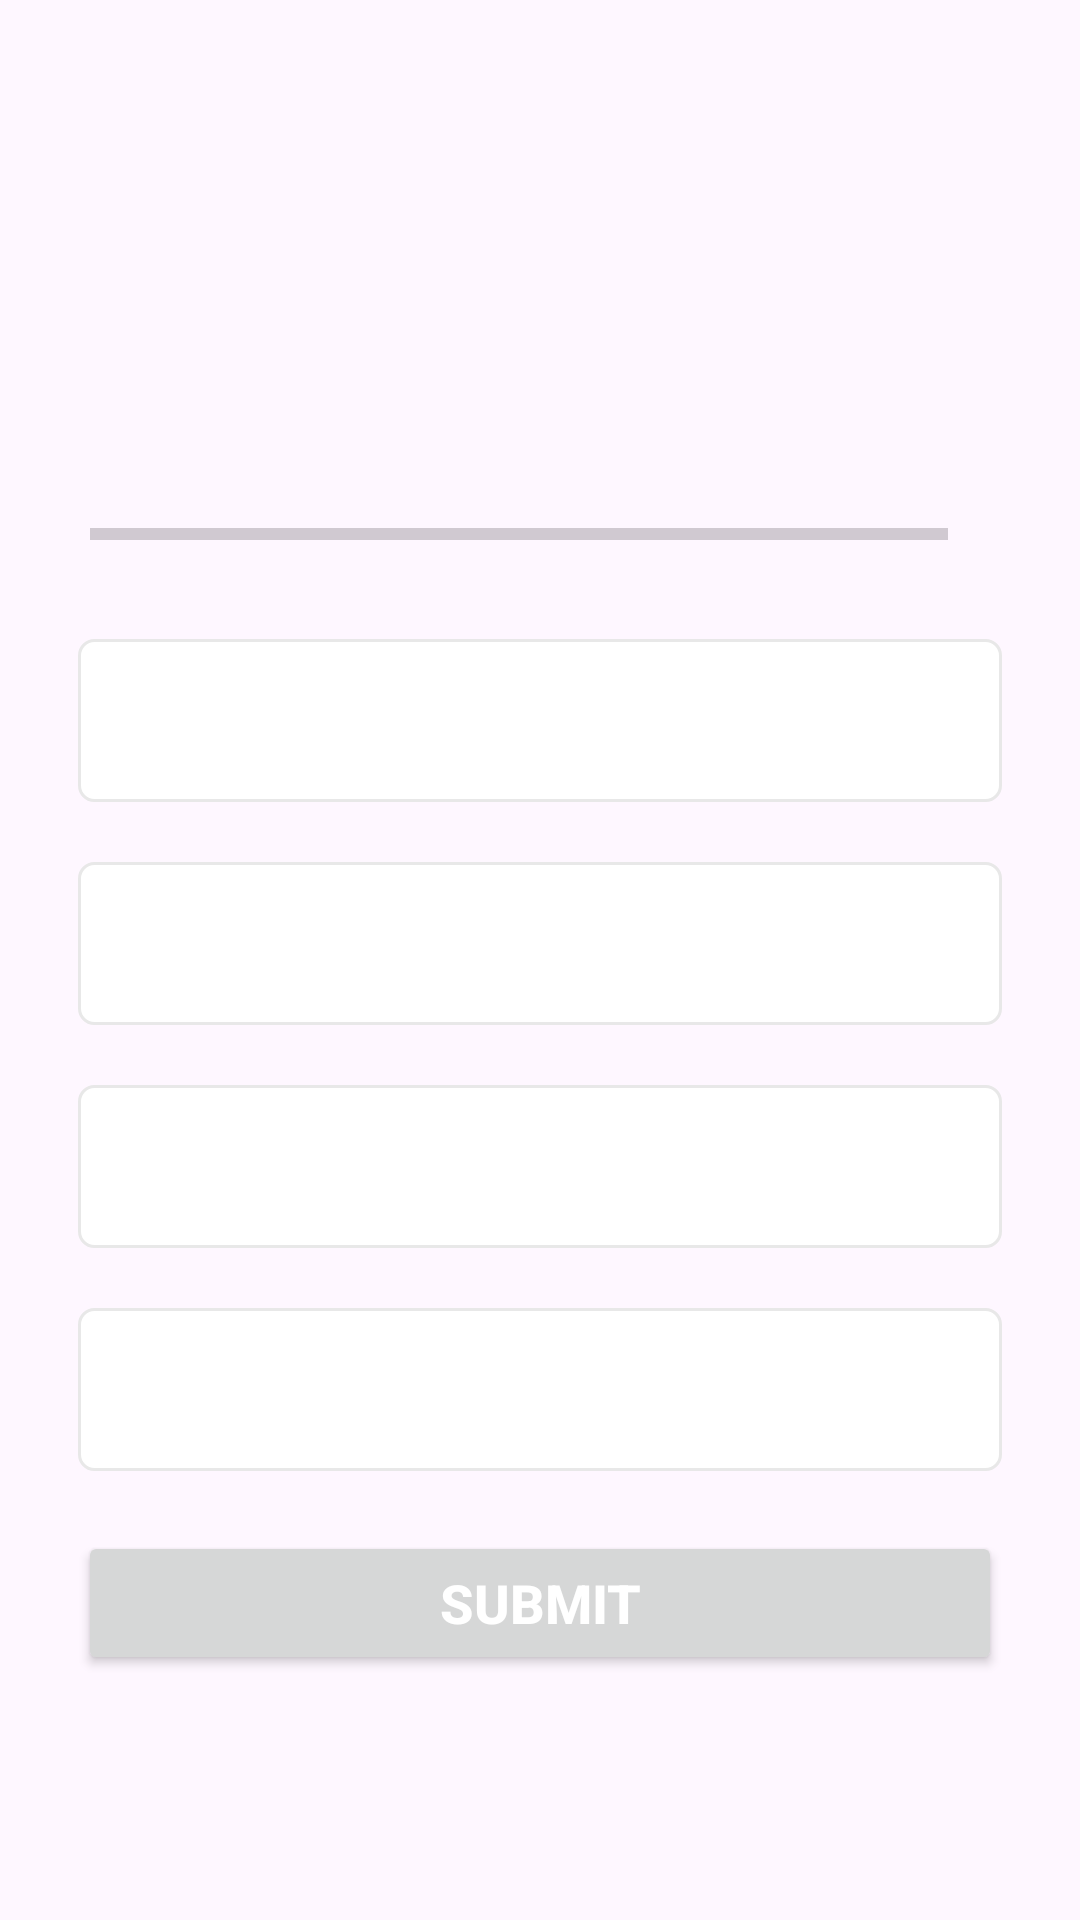

Produce the Android XML layout that renders to this screen, including the resource entries it uses.
<!-- AndroidManifest.xml: application theme Theme.QuizApp -->
<!-- res/layout/activity_quiz_question.xml -->
<?xml version="1.0" encoding="utf-8"?>
<ScrollView xmlns:android="http://schemas.android.com/apk/res/android"
    xmlns:app="http://schemas.android.com/apk/res-auto"
    xmlns:tools="http://schemas.android.com/tools"
    android:layout_width="match_parent"
    android:layout_height="match_parent"
    android:fillViewport="true"
    tools:context=".QuizQuestionActivity">


    <LinearLayout
        android:layout_width="match_parent"
        android:layout_height="wrap_content"
        android:gravity="center"
        android:orientation="vertical"
        android:padding="16dp">

        <TextView
            android:id="@+id/tvQuestionTitle"
            android:layout_width="match_parent"
            android:layout_height="wrap_content"
            android:layout_margin="10dp"
            android:gravity="center"
            android:textColor="@color/text_blue"
            android:textSize="22sp"
            tools:text="@string/what_country_does_this_flag_belong_to" />

        <ImageView
            android:id="@+id/ivFlag"
            android:layout_width="wrap_content"
            android:layout_height="wrap_content"
            android:layout_marginTop="16dp"
            android:contentDescription="@string/image_of_flag"
            tools:src="@drawable/ic_flag_of_germany" />

        <LinearLayout
            android:layout_width="match_parent"
            android:layout_height="wrap_content"
            android:layout_marginStart="10dp"
            android:layout_marginTop="16dp"
            android:layout_marginEnd="2dp"
            android:gravity="center_vertical"
            android:orientation="horizontal">

            <ProgressBar
                android:id="@+id/progressBar"
                style="?android:progressBarStyleHorizontal"
                android:layout_width="0dp"
                android:layout_height="wrap_content"
                android:layout_weight="1"
                android:indeterminate="false"
                android:max="10"
                android:minHeight="50dp"
                android:progress="0"
                android:progressTint="@android:color/holo_green_light" />

            <TextView
                android:id="@+id/tvProgress"
                android:layout_width="wrap_content"
                android:layout_height="wrap_content"
                android:gravity="center"
                android:padding="15dp"
                android:textSize="14sp"
                tools:text="1 / 9" />
        </LinearLayout>

        <TextView
            android:id="@+id/tvOption1"
            android:layout_width="match_parent"
            android:layout_height="wrap_content"
            android:layout_margin="10dp"
            android:background="@drawable/default_option_border_bg"
            android:gravity="center"
            android:padding="15dp"
            android:textColor="@color/text_sub_color"
            android:textSize="18sp"
            tools:text="Apple" />

        <TextView
            android:id="@+id/tvOption2"
            android:layout_width="match_parent"
            android:layout_height="wrap_content"
            android:layout_margin="10dp"
            android:background="@drawable/default_option_border_bg"
            android:gravity="center"
            android:padding="15dp"
            android:textColor="@color/text_sub_color"
            android:textSize="18sp"
            tools:text="Apple" />

        <TextView
            android:id="@+id/tvOption3"
            android:layout_width="match_parent"
            android:layout_height="wrap_content"
            android:layout_margin="10dp"
            android:background="@drawable/default_option_border_bg"
            android:gravity="center"
            android:padding="15dp"
            android:textColor="@color/text_sub_color"
            android:textSize="18sp"
            tools:text="Apple" />

        <TextView
            android:id="@+id/tvOption4"
            android:layout_width="match_parent"
            android:layout_height="wrap_content"
            android:layout_margin="10dp"
            android:background="@drawable/default_option_border_bg"
            android:gravity="center"
            android:padding="15dp"
            android:textColor="@color/text_sub_color"
            android:textSize="18sp"
            tools:text="Apple" />

        <Button
            android:id="@+id/btnSubmit"
            android:layout_width="match_parent"
            android:layout_height="wrap_content"
            android:layout_margin="10dp"
            android:text="@string/submit"
            android:textColor="@color/white"
            android:textSize="18sp"
            android:textStyle="bold" />


    </LinearLayout>

</ScrollView>
<!-- resources referenced by this layout -->
<resources>
  <color name="text_blue">#363a43</color>
  <color name="text_sub_color">#7a8089</color>
  <color name="white">#FFFFFFFF</color>
  <!-- drawable default_option_border_bg (drawable) -->
  <?xml version="1.0" encoding="utf-8"?>
  <shape xmlns:android="http://schemas.android.com/apk/res/android"
  
      android:shape="rectangle">
      <stroke
          android:width="1dp"
          android:color="#E8E8E8" />
      <solid android:color="@color/white" />
  
      <corners android:radius="5dp" />
  
  </shape>
  <string name="image_of_flag">image of flag</string>
  <string name="submit">Submit</string>
  <string name="what_country_does_this_flag_belong_to">What Country Does This Flag Belong To?</string>
  <style name="Theme.QuizApp" parent="Base.Theme.QuizApp" />
  <style name="Base.Theme.QuizApp" parent="Theme.Material3.DayNight.NoActionBar">
          
          
          <item name="android:windowFullscreen">true</item>
      </style>
</resources>
